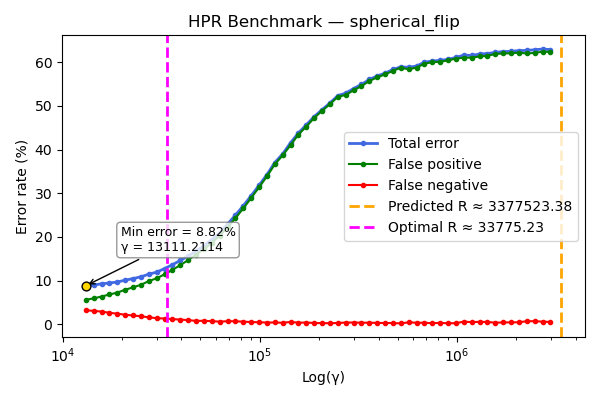

The table this chart was drawn from, first rows:
gamma, TOTAL_rate, FP_rate, FN_rate
13111, 8.82, 5.6, 3.22
14374, 8.99, 5.93, 3.06
15759, 9.26, 6.35, 2.91
17277, 9.45, 6.82, 2.63
18941, 9.68, 7.25, 2.43
20765, 10.1, 7.92, 2.18
22765, 10.46, 8.44, 2.02
24958, 10.87, 9.04, 1.83
27362, 11.47, 9.88, 1.59
29998, 11.93, 10.53, 1.4
32887, 12.75, 11.43, 1.32
36055, 13.64, 12.45, 1.19
39528, 14.61, 13.54, 1.07
43336, 15.64, 14.69, 0.95
47510, 16.74, 15.97, 0.77
52086, 17.98, 17.18, 0.8
57104, 19.39, 18.69, 0.7
62604, 20.91, 20.3, 0.61
68634, 22.93, 22.23, 0.7
75245, 24.99, 24.3, 0.69
82493, 27.13, 26.53, 0.6
90439, 29.43, 28.92, 0.51
99151, 31.82, 31.36, 0.46
108701, 34.26, 33.86, 0.4
119172, 37.03, 36.62, 0.41
130651, 39.0, 38.66, 0.34
143236, 41.55, 41.01, 0.54
157033, 43.8, 43.44, 0.36
172158, 45.66, 45.26, 0.4
188741, 47.53, 47.23, 0.3
206922, 49.12, 48.86, 0.26
226853, 50.64, 50.39, 0.25
248704, 52.35, 52.06, 0.29
272661, 52.9, 52.5, 0.4
298924, 53.96, 53.56, 0.4
327718, 54.89, 54.52, 0.37
359285, 56.04, 55.68, 0.36
393892, 56.84, 56.53, 0.31
431833, 57.48, 57.19, 0.29
473429, 58.32, 58.03, 0.29
519032, 58.92, 58.72, 0.2
569027, 58.82, 58.37, 0.45
623837, 59.11, 58.76, 0.35
683927, 60.0, 59.65, 0.35
749806, 60.25, 60.0, 0.25
822030, 60.42, 60.09, 0.33
901211, 60.63, 60.41, 0.22
988019, 61.08, 60.82, 0.26
1083188, 61.62, 61.02, 0.6
1187525, 61.53, 61.04, 0.49
1301911, 61.86, 61.3, 0.56
1427316, 61.98, 61.45, 0.53
1564801, 62.23, 61.87, 0.36
1715528, 62.43, 62.0, 0.43
1880774, 62.47, 62.04, 0.43
2061937, 62.65, 62.18, 0.47
2260550, 62.69, 61.99, 0.7
2478294, 62.83, 62.12, 0.71
2717012, 63.0, 62.4, 0.6
2978725, 62.88, 62.35, 0.53
